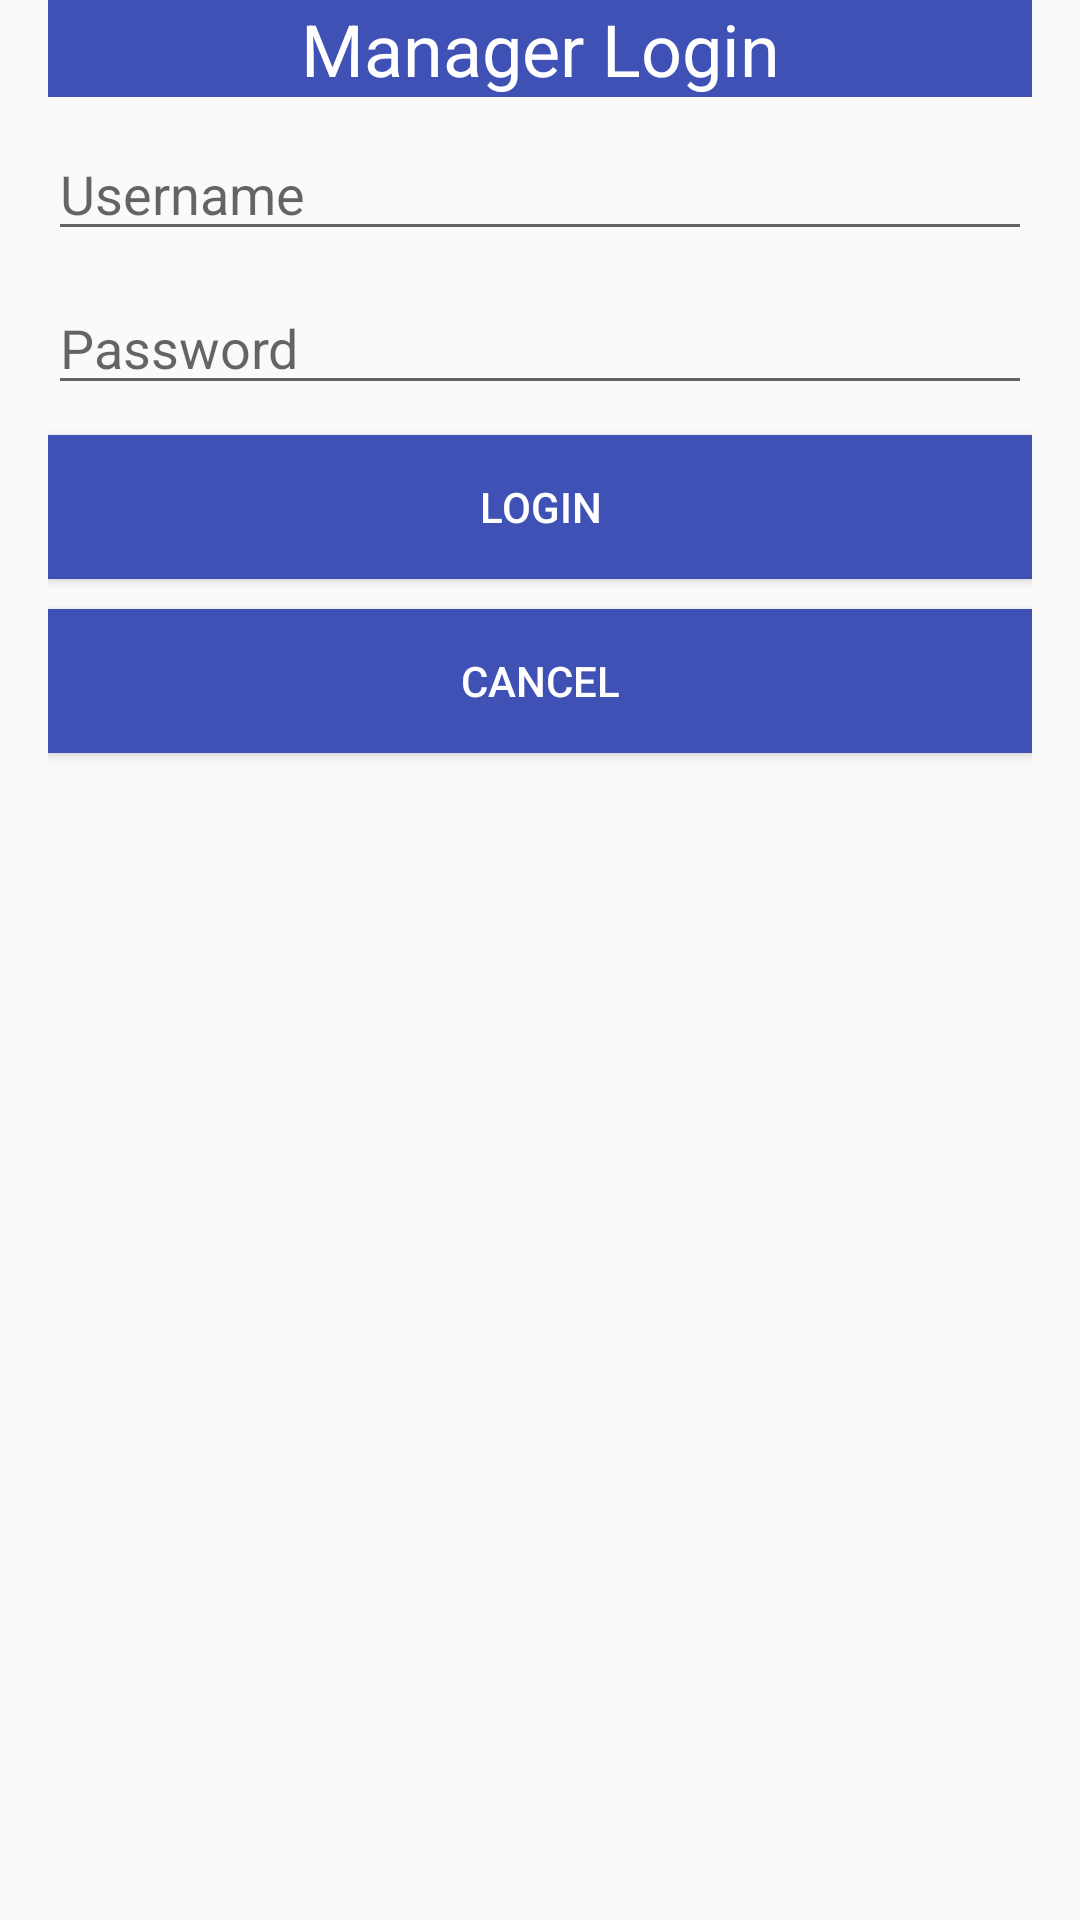

Layout XML and referenced resources for this Android screen:
<!-- AndroidManifest.xml: application theme AppTheme -->
<!-- res/layout/manager_login_dialog.xml -->
<?xml version="1.0" encoding="utf-8"?>

<RelativeLayout
    xmlns:android="http://schemas.android.com/apk/res/android"
    android:layout_width="match_parent"
    android:layout_height="match_parent"
    android:paddingRight="16dp"
    android:paddingLeft="16dp"
    android:paddingBottom="16dp">

    <TextView
        android:layout_width="match_parent"
        android:layout_height="wrap_content"
        android:id="@+id/manager_login_title"
        android:text="Manager Login"
        android:textAlignment="center"
        android:textSize="24dp"
        android:textColor="@android:color/white"
        android:background="@color/colorPrimary"
        android:layout_alignParentTop="true"
        />

    <EditText
        android:layout_width="match_parent"
        android:layout_height="wrap_content"
        android:id="@+id/manager_login_username"
        android:layout_marginTop="10dp"
        android:layout_below="@+id/manager_login_title"
        android:inputType="text"
        android:hint="Username"
        />

    <EditText
        android:layout_width="match_parent"
        android:layout_height="wrap_content"
        android:id="@+id/manager_login_password"
        android:layout_marginTop="10dp"
        android:layout_below="@+id/manager_login_username"
        android:inputType="textPassword"
        android:hint="Password"
        />

    <Button
        android:layout_width="match_parent"
        android:layout_height="wrap_content"
        android:id="@+id/manager_login_button"
        android:layout_marginTop="10dp"
        android:text="Login"
        android:background="@color/colorPrimary"
        android:textColor="@android:color/white"
        android:layout_below="@id/manager_login_password"
        android:layout_alignParentLeft="true"
        />

    <Button
        android:layout_width="match_parent"
        android:layout_height="wrap_content"
        android:id="@+id/manager_login_cancel_button"
        android:layout_marginTop="10dp"
        android:text="Cancel"
        android:background="@color/colorPrimary"
        android:textColor="@android:color/white"
        android:layout_below="@id/manager_login_button"
        android:layout_alignParentLeft="true"
        />

</RelativeLayout>
<!-- resources referenced by this layout -->
<resources>
  <color name="colorPrimary">#3f51b5</color>
  <style name="AppTheme" parent="Theme.AppCompat.Light.DarkActionBar">
          
          <item name="colorPrimary">@color/grad_start</item>
          <item name="colorPrimaryDark">@color/grad_end</item>
          <item name="colorAccent">@color/colorAccent</item>
      </style>
  <color name="grad_start">#3A84F0</color>
  <color name="grad_end">#1A3B70</color>
  <color name="colorAccent">#1B5E07</color>
</resources>
